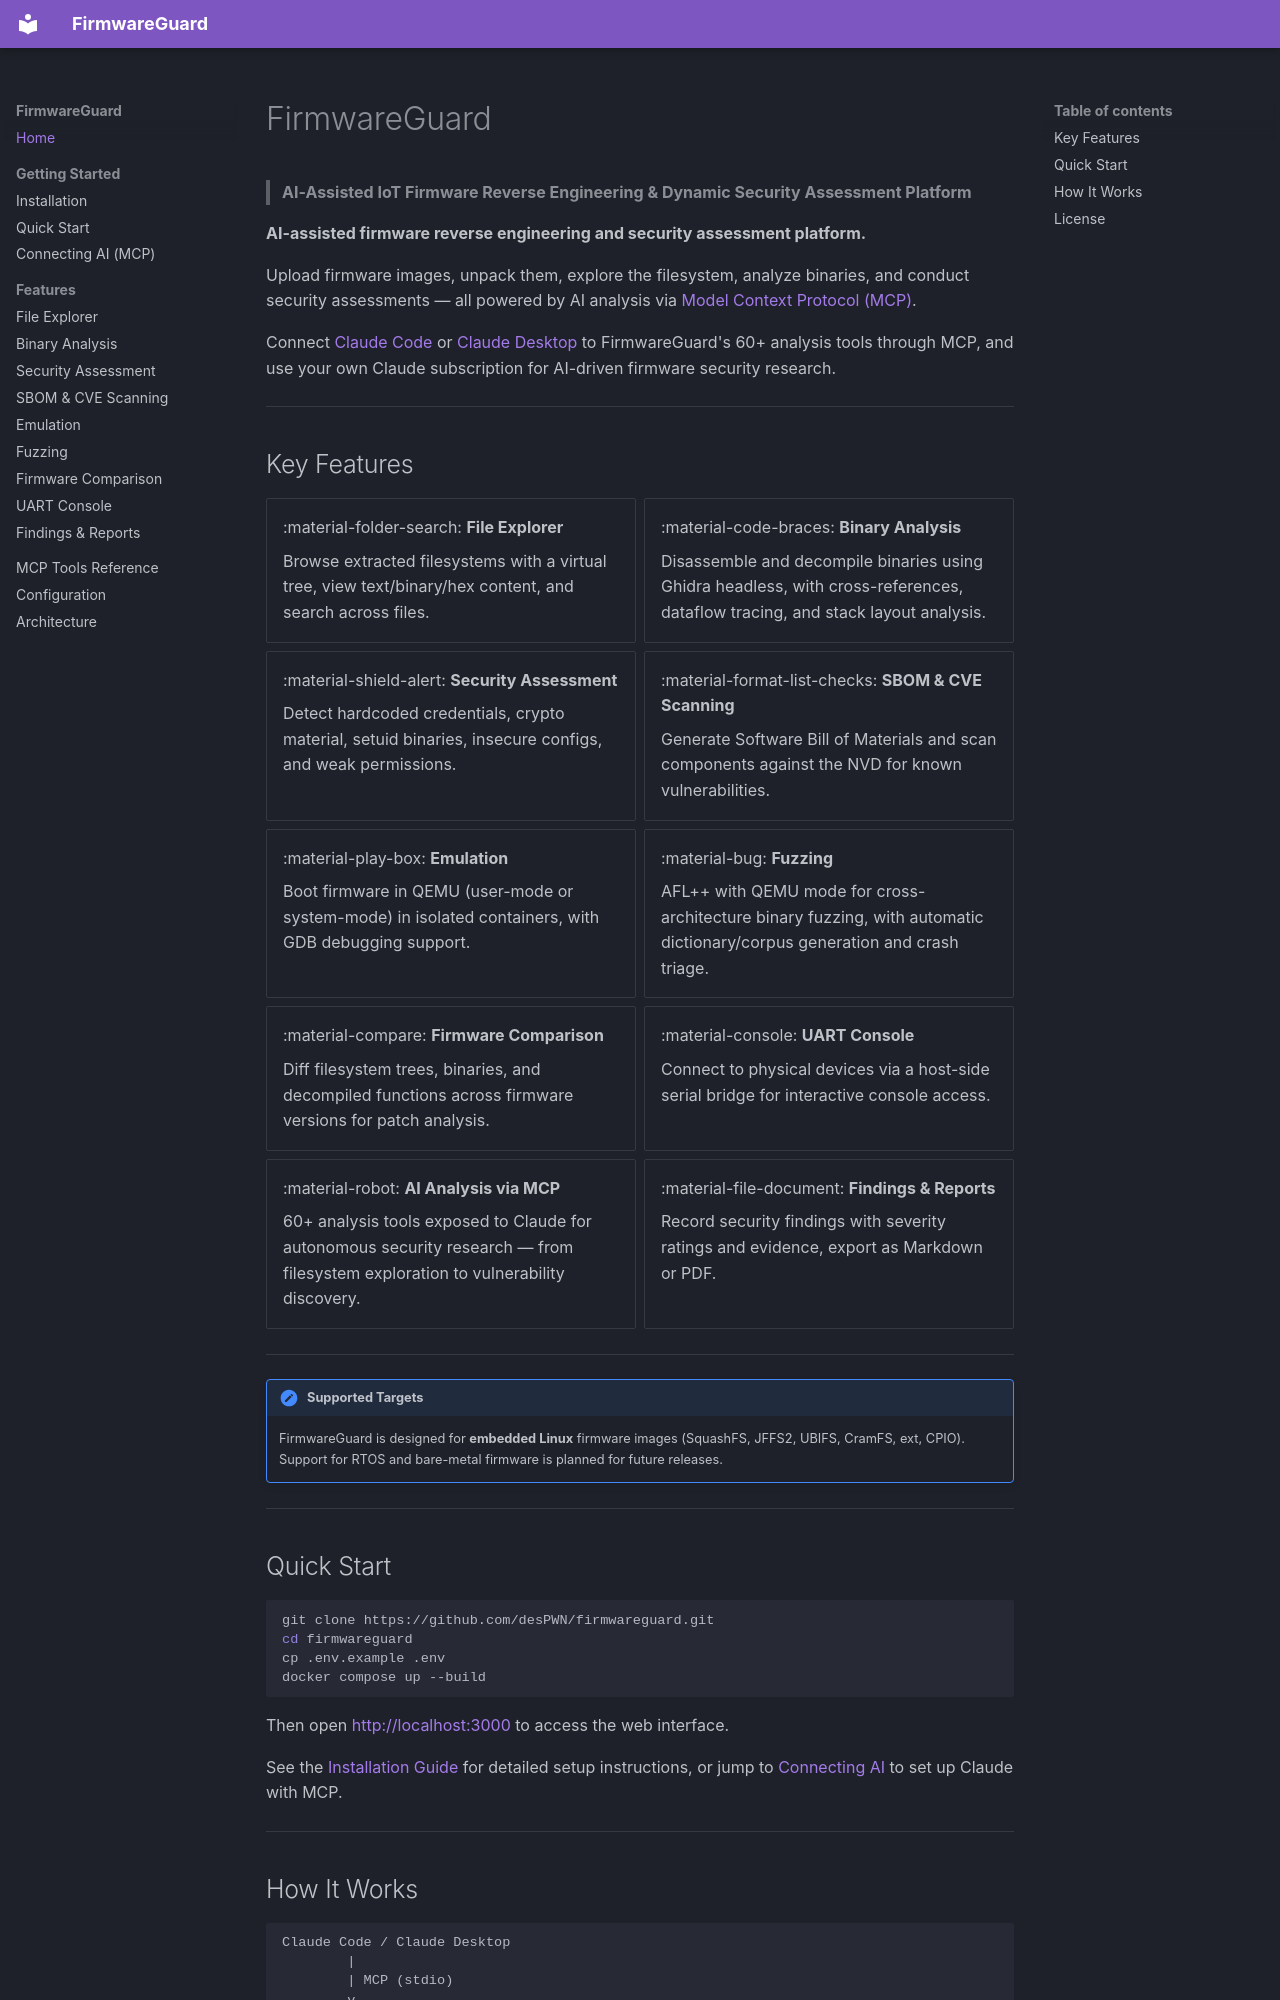

repository: desPWN/firmwareguard · page: index.html · generator: mkdocs

# FirmwareGuard

> **AI-Assisted IoT Firmware Reverse Engineering & Dynamic Security Assessment Platform**

**AI-assisted firmware reverse engineering and security assessment platform.**

Upload firmware images, unpack them, explore the filesystem, analyze binaries, and conduct security assessments — all powered by AI analysis via [Model Context Protocol (MCP)](https://modelcontextprotocol.io/).

Connect [Claude Code](https://docs.anthropic.com/en/docs/claude-code) or [Claude Desktop](https://claude.ai/download) to FirmwareGuard's 60+ analysis tools through MCP, and use your own Claude subscription for AI-driven firmware security research.

---

## Key Features

<div class="grid cards" markdown>

- :material-folder-search: **File Explorer**

    Browse extracted filesystems with a virtual tree, view text/binary/hex content, and search across files.

- :material-code-braces: **Binary Analysis**

    Disassemble and decompile binaries using Ghidra headless, with cross-references, dataflow tracing, and stack layout analysis.

- :material-shield-alert: **Security Assessment**

    Detect hardcoded credentials, crypto material, setuid binaries, insecure configs, and weak permissions.

- :material-format-list-checks: **SBOM & CVE Scanning**

    Generate Software Bill of Materials and scan components against the NVD for known vulnerabilities.

- :material-play-box: **Emulation**

    Boot firmware in QEMU (user-mode or system-mode) in isolated containers, with GDB debugging support.

- :material-bug: **Fuzzing**

    AFL++ with QEMU mode for cross-architecture binary fuzzing, with automatic dictionary/corpus generation and crash triage.

- :material-compare: **Firmware Comparison**

    Diff filesystem trees, binaries, and decompiled functions across firmware versions for patch analysis.

- :material-console: **UART Console**

    Connect to physical devices via a host-side serial bridge for interactive console access.

- :material-robot: **AI Analysis via MCP**

    60+ analysis tools exposed to Claude for autonomous security research — from filesystem exploration to vulnerability discovery.

- :material-file-document: **Findings & Reports**

    Record security findings with severity ratings and evidence, export as Markdown or PDF.

</div>

---

!!! note "Supported Targets"
    FirmwareGuard is designed for **embedded Linux** firmware images (SquashFS, JFFS2, UBIFS, CramFS, ext, CPIO). Support for RTOS and bare-metal firmware is planned for future releases.

---

## Quick Start

```bash
git clone https://github.com/desPWN/firmwareguard.git
cd firmwareguard
cp .env.example .env
docker compose up --build
```

Then open [http://localhost:3000](http://localhost:3000) to access the web interface.

See the [Installation Guide](getting-started/installation.md) for detailed setup instructions, or jump to [Connecting AI](getting-started/mcp-setup.md) to set up Claude with MCP.

---
